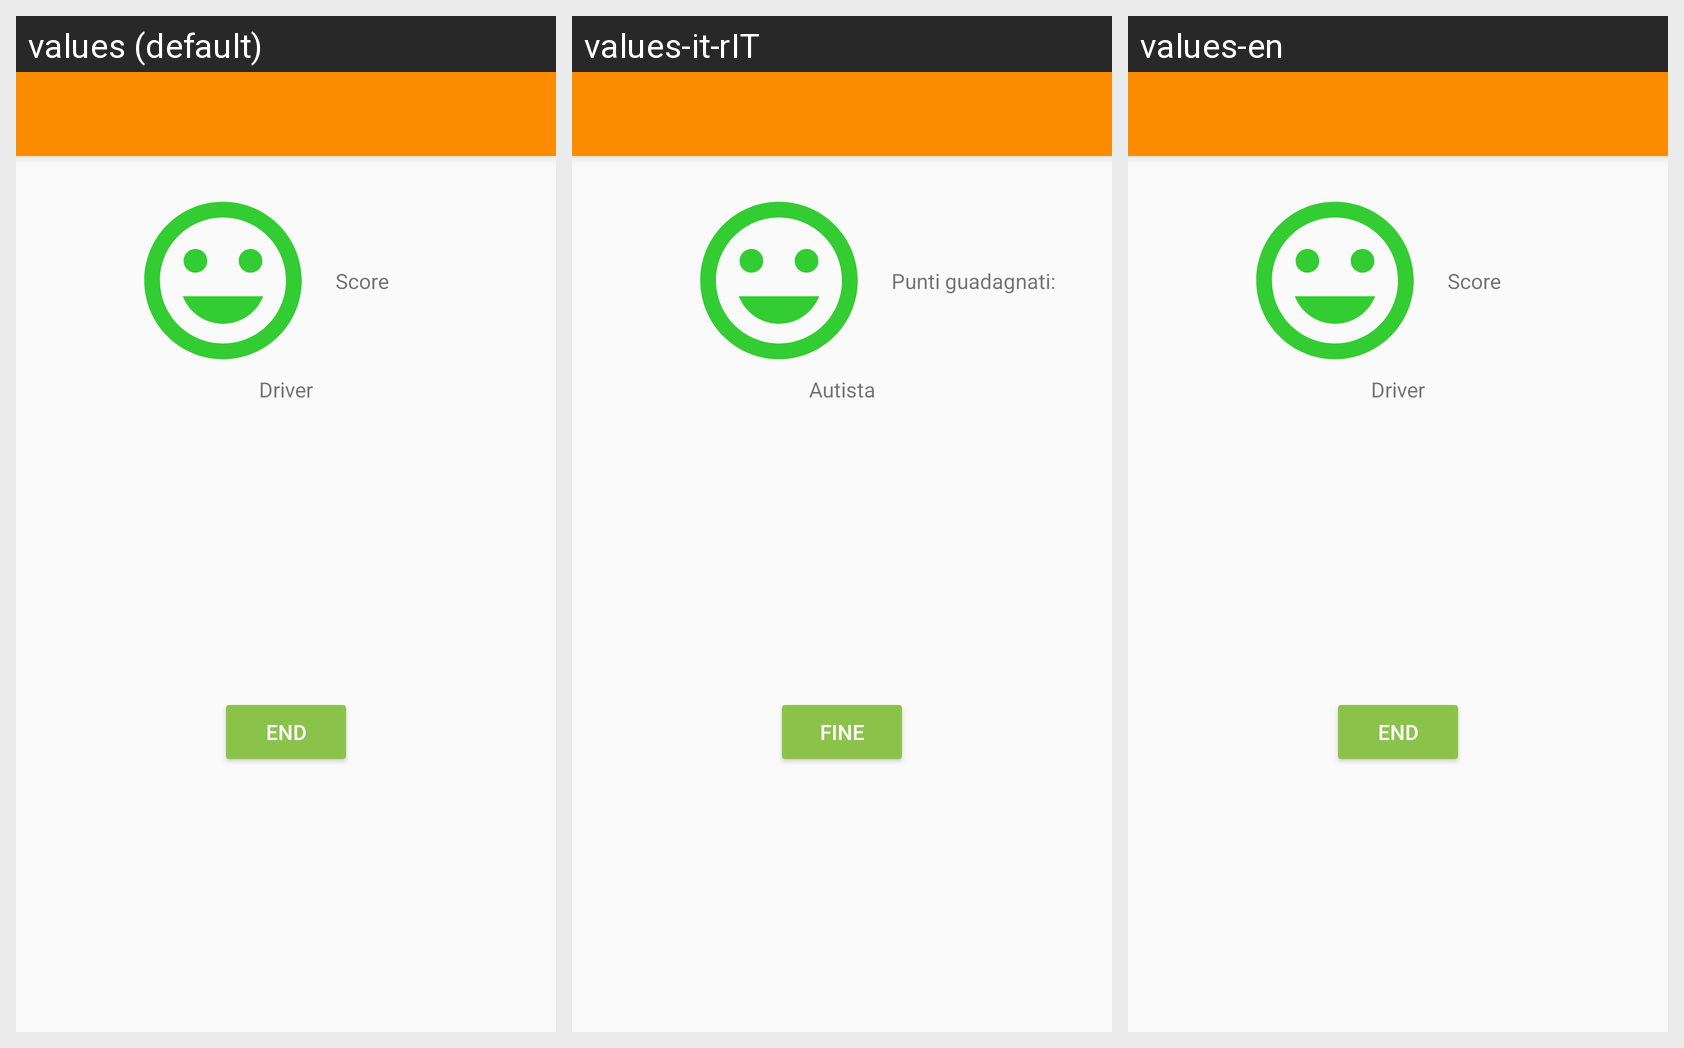

Strings drawn on this Android screen and how each of the app's shown locales translates them:
Android screen res/layout/activity_tracking_summary.xml rendered under 3 locales, left to right: values (default), values-it-rIT, values-en. Device: Nexus 5 (rendered at 1080×1920; each locale shown at half size, 540×960, under a caption strip naming it); theme AppTheme.NoActionBar.
Strings drawn on this screen, with the default value and each locale's value (text and hints the layout hard-codes, and strings that could not be matched under every locale, appear in the picture but are not listed):

driver
  values: Driver
  values-it-rIT: Autista
  values-en: Driver

punti_guadagnati
  values: Score
  values-it-rIT: Punti guadagnati:
  values-en: Score

end
  values: End
  values-it-rIT: Fine
  values-en: End
